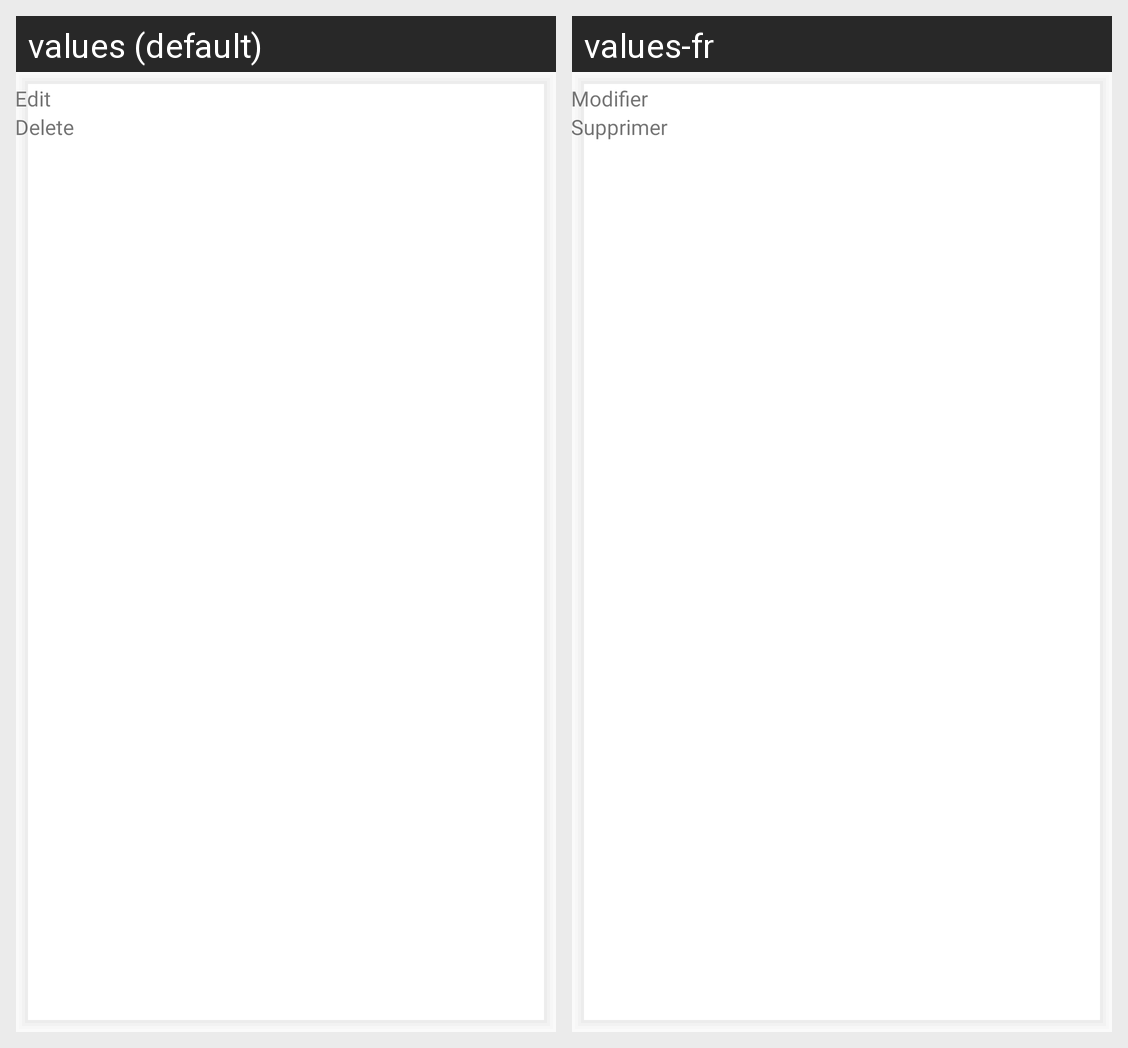

For this localized Android screen grid, give each drawn string resource with its value in every locale shown.
Android screen res/layout/alert_dot.xml rendered under 2 locales, left to right: values (default), values-fr. Device: Nexus 5 (rendered at 1080×1920; each locale shown at half size, 540×960, under a caption strip naming it); theme AppTheme.
Strings drawn on this screen, with the default value and each locale's value (text and hints the layout hard-codes, and strings that could not be matched under every locale, appear in the picture but are not listed):

edit
  values: Edit
  values-fr: Modifier

delete
  values: Delete
  values-fr: Supprimer
